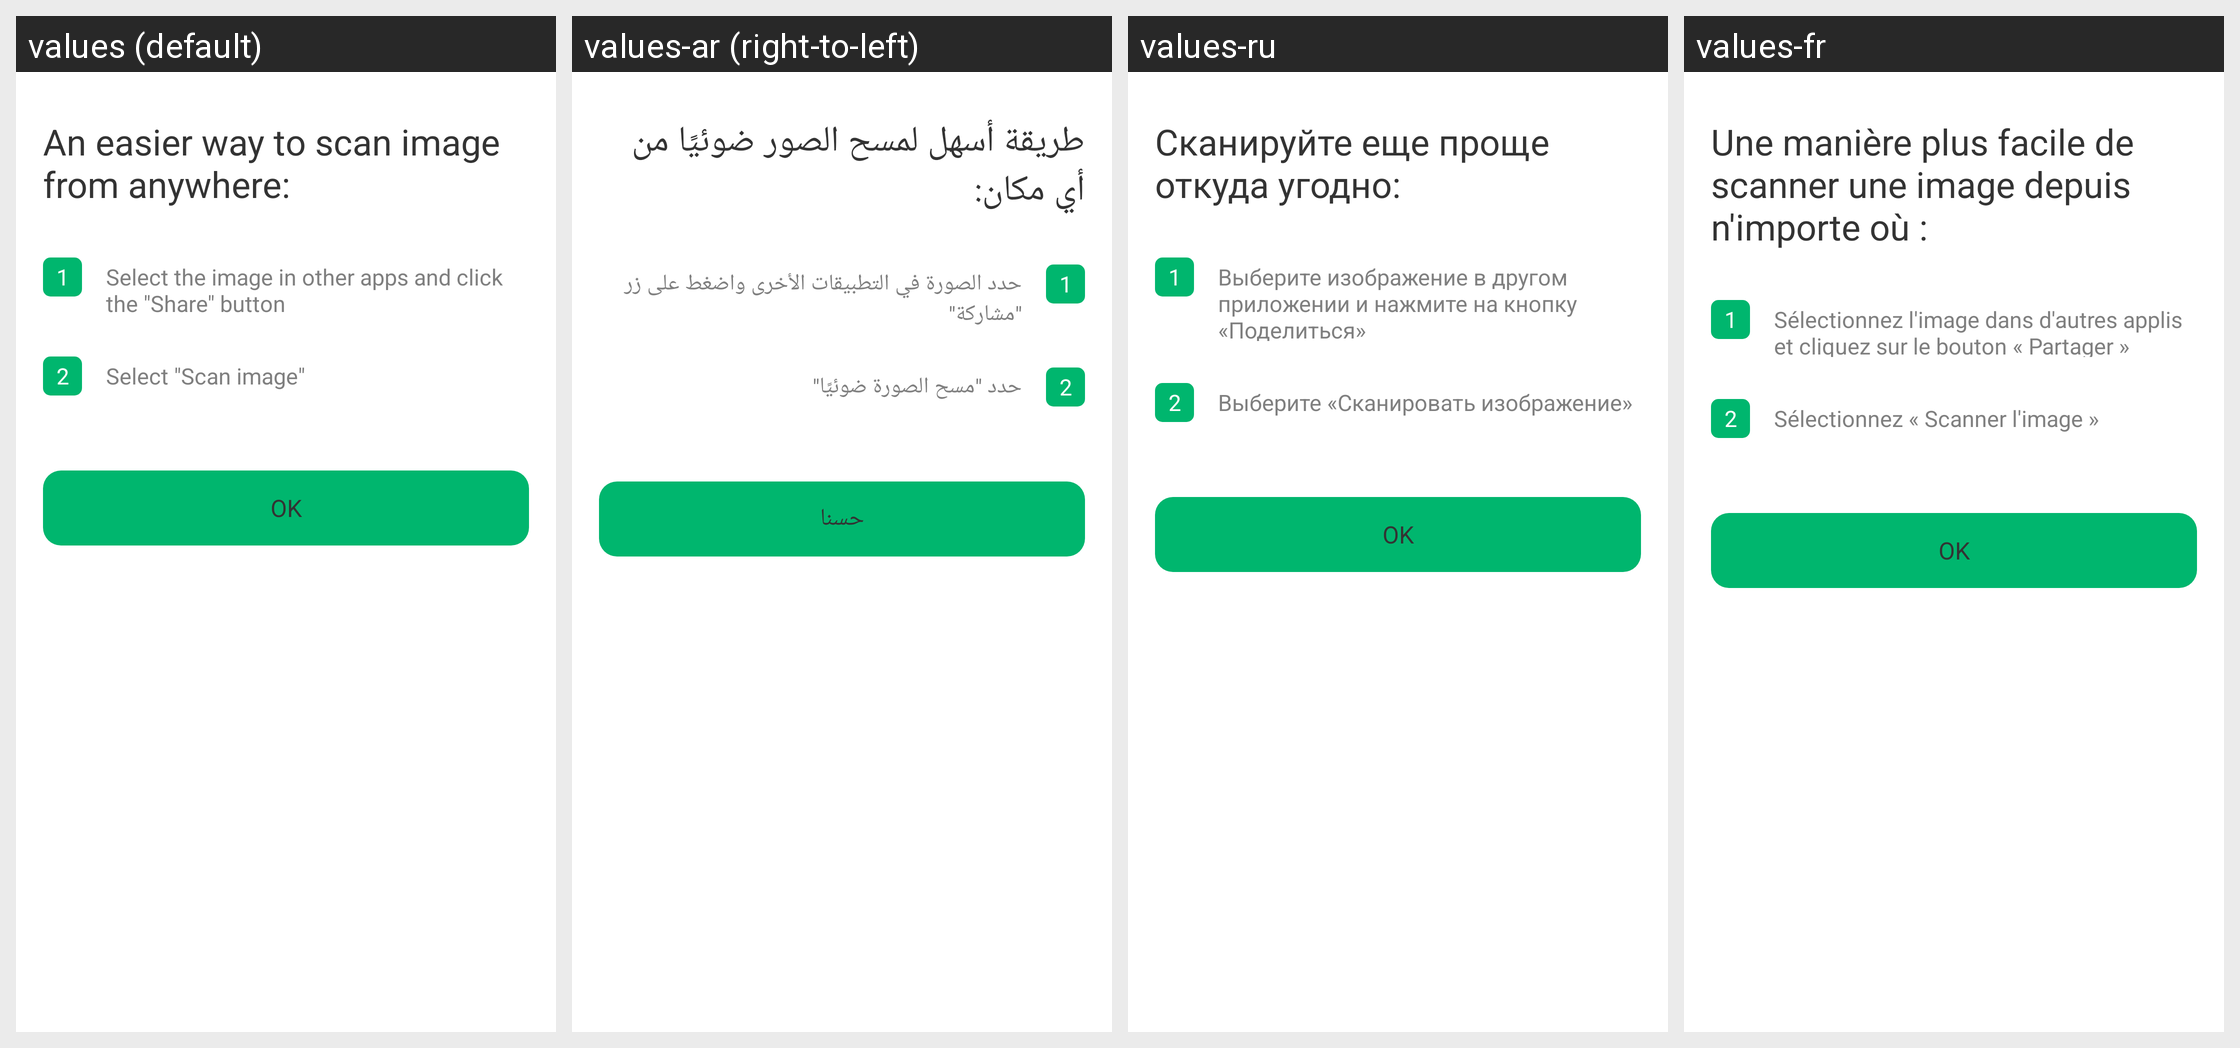

For this localized Android screen grid, give each drawn string resource with its value in every locale shown.
Android screen res/layout/layout_dialog_scan_guide_image.xml rendered under 4 locales, left to right: values (default), values-ar (right-to-left), values-ru, values-fr. Device: Nexus 5 (rendered at 1080×1920; each locale shown at half size, 540×960, under a caption strip naming it); theme AppTheme.
Other locales in the repository, not shown: values-bn, values-bn-rIN, values-de, values-en, values-es, values-fa, values-hi, values-in, values-in-rID, values-it, values-ja, values-ko, values-ms, values-nl, values-pl, values-pt, values-sv, values-th, values-th-rTH, values-tr, values-uk, values-vi, values-zh, values-zh-rCN, values-zh-rTW.
Strings drawn on this screen, with the default value and each locale's value (text and hints the layout hard-codes, and strings that could not be matched under every locale, appear in the picture but are not listed):

scan_image_title
  values: An easier way to scan image from anywhere:
  values-ar: طريقة أسهل لمسح الصور ضوئيًا من أي مكان:
  values-ru: Сканируйте еще проще откуда угодно:
  values-fr: Une manière plus facile de scanner une image depuis n'importe où :

scan_image_how_to_1
  values: Select the image in other apps and click the "Share" button
  values-ar: حدد الصورة في التطبيقات الأخرى واضغط على زر "مشاركة"
  values-ru: Выберите изображение в другом приложении и нажмите на кнопку «Поделиться»
  values-fr: Sélectionnez l'image dans d'autres applis et cliquez sur le bouton « Partager »

scan_image_how_to_2
  values: Select "Scan image"
  values-ar: حدد "مسح الصورة ضوئيًا"
  values-ru: Выберите «Сканировать изображение»
  values-fr: Sélectionnez « Scanner l'image »

action_ok
  values: OK
  values-ar: حسنا
  values-ru: OK
  values-fr: OK
